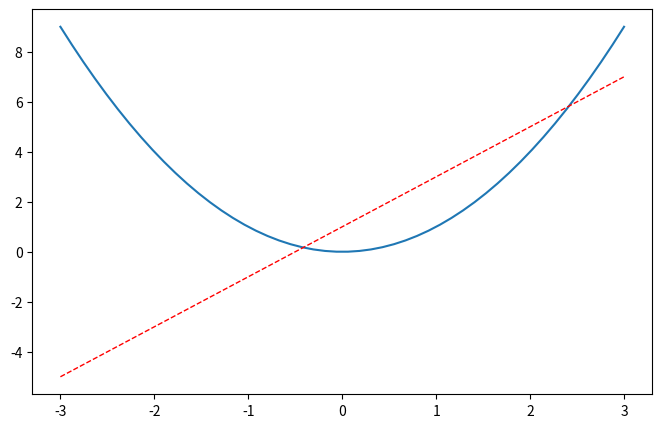

This chart was generated by the following Python code:
import matplotlib.pyplot as plt
import numpy as np

x = np.linspace(-3, 3, 50)
y1 = 2*x + 1
y2 = x**2

# plt.figure()
# plt.plot(x, y1)

plt.figure(num=3, figsize=(8, 5))
plt.plot(x, y2)
# plot the second curve in this figure with certain parameters
plt.plot(x, y1, color='red', linewidth=1.0, linestyle='--')

plt.show()